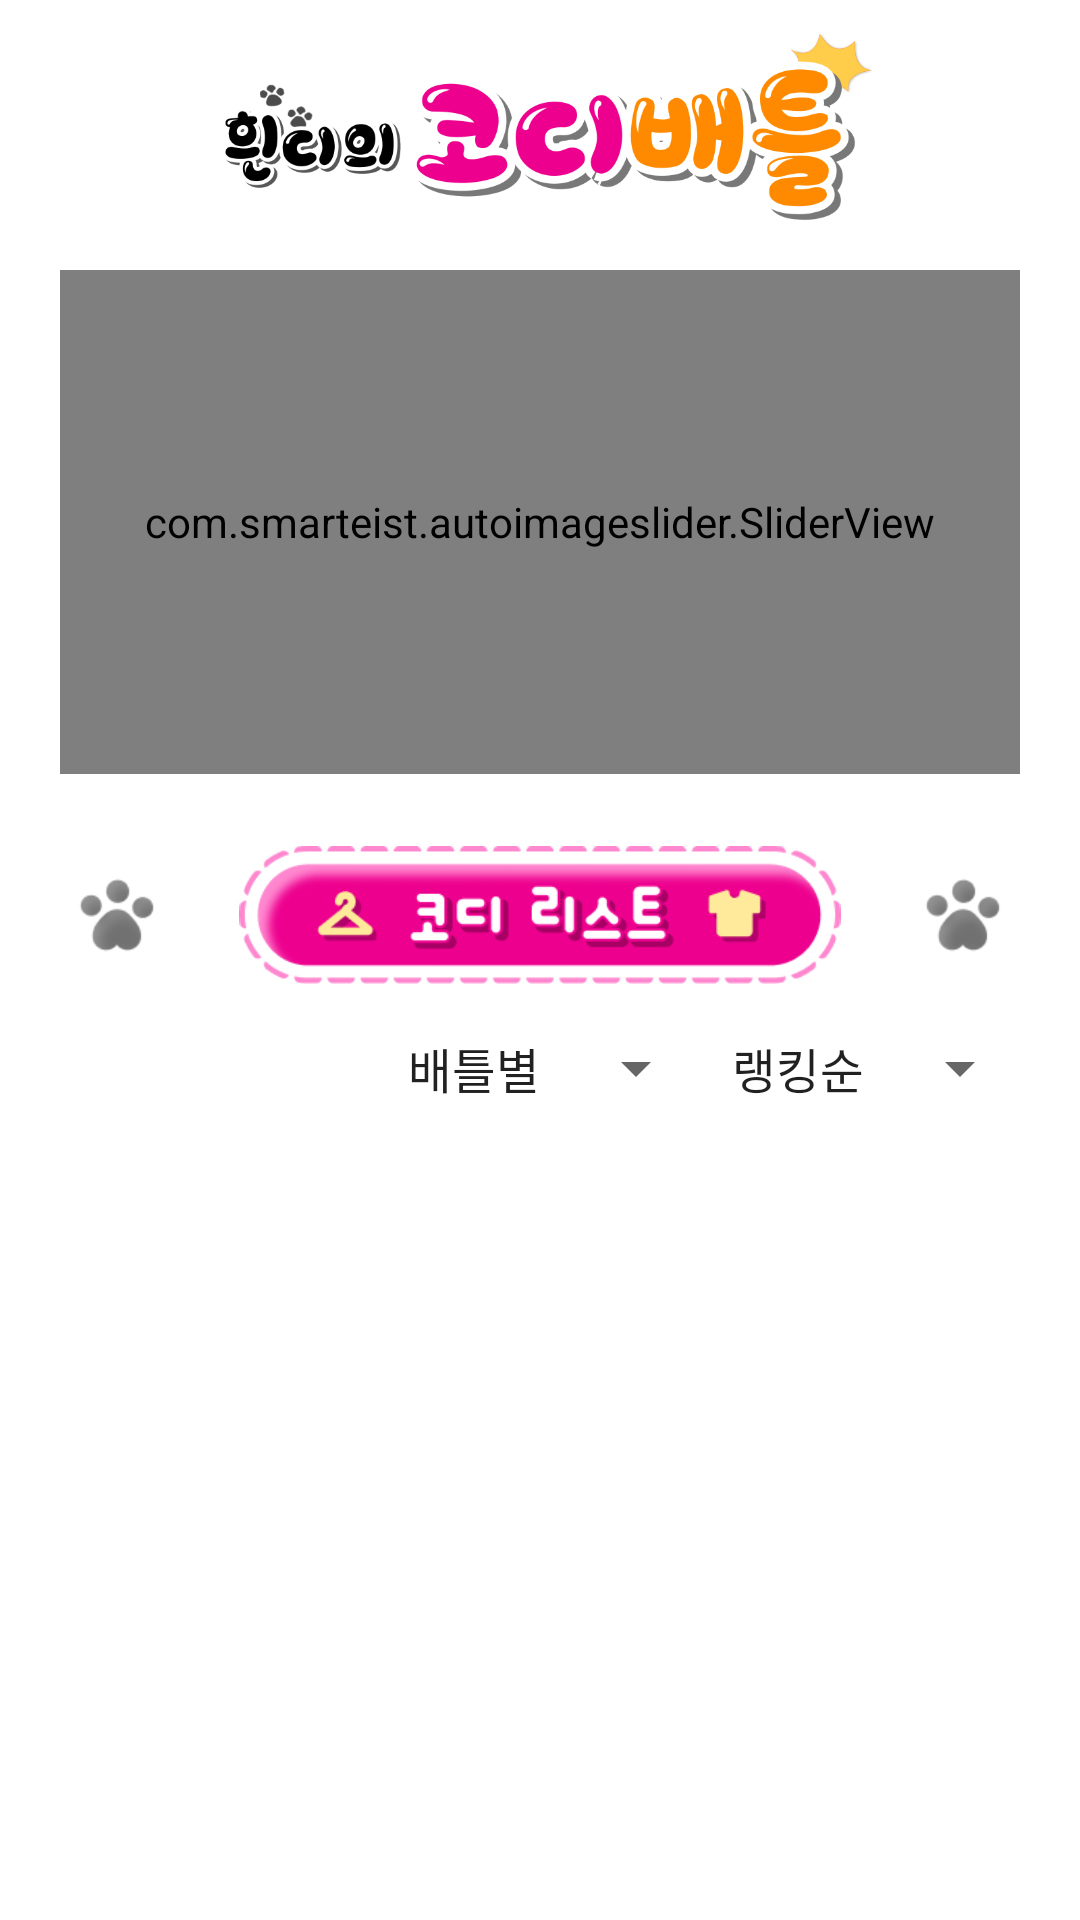

Reconstruct the res/layout file that produces this screen, plus the resources it refers to.
<!-- AndroidManifest.xml: application theme TransparentStatusTheme -->
<!-- res/layout/fragment_home.xml -->
<?xml version="1.0" encoding="utf-8"?>
<androidx.core.widget.NestedScrollView
    android:layout_width="match_parent"
    android:layout_height="match_parent"
    android:fillViewport="true"
    xmlns:android="http://schemas.android.com/apk/res/android"
    xmlns:app="http://schemas.android.com/apk/res-auto">

    <androidx.constraintlayout.widget.ConstraintLayout
        android:layout_width="match_parent"
        android:layout_height="wrap_content">

        
        <ImageView
            android:id="@+id/logo"
            android:layout_width="match_parent"
            android:layout_height="72dp"
            android:layout_marginTop="10dp"
            app:layout_constraintEnd_toEndOf="parent"
            app:layout_constraintStart_toStartOf="parent"
            app:layout_constraintTop_toTopOf="parent"
            app:srcCompat="@drawable/img_home_title" />

        
        <com.smarteist.autoimageslider.SliderView
            android:id="@+id/banner"
            android:layout_width="320dp"
            android:layout_height="168dp"
            android:layout_marginTop="8dp"
            app:layout_constraintEnd_toEndOf="parent"
            app:layout_constraintStart_toStartOf="parent"
            app:layout_constraintTop_toBottomOf="@+id/logo"  />

        
        <LinearLayout
            android:id="@+id/title_coordiList"
            android:layout_width="match_parent"
            android:layout_height="wrap_content"
            android:orientation="horizontal"
            android:gravity="center"
            android:layout_marginVertical="24dp"
            app:layout_constraintEnd_toEndOf="parent"
            app:layout_constraintStart_toStartOf="parent"
            app:layout_constraintTop_toBottomOf="@+id/banner"
            app:layout_constraintBottom_toTopOf="@id/spinner_battle_filter">

            <ImageView
                android:layout_width="34dp"
                android:layout_height="34dp"
                app:srcCompat="@drawable/ic_paw" />

            <ImageView
                android:id="@+id/coordi_list"
                android:layout_width="216dp"
                android:layout_height="46dp"
                android:layout_marginHorizontal="16dp"
                app:srcCompat="@drawable/coordi_list" />

            <ImageView
                android:layout_width="34dp"
                android:layout_height="34dp"
                app:srcCompat="@drawable/ic_paw" />
        </LinearLayout>

        
        <Spinner
            android:id="@+id/spinner_battle_filter"
            android:layout_width="wrap_content"
            android:layout_height="wrap_content"
            android:layout_marginVertical="16dp"
            android:dropDownWidth="wrap_content"
            android:gravity="end"
            android:entries="@array/battle_filter_options"
            app:layout_constraintEnd_toStartOf="@+id/spinner_sort"
            app:layout_constraintTop_toBottomOf="@+id/title_coordiList"/>

        
        <Spinner
            android:id="@+id/spinner_sort"
            android:layout_width="wrap_content"
            android:layout_height="wrap_content"
            android:layout_marginEnd="16dp"
            android:entries="@array/sort_options"
            android:gravity="end"
            app:layout_constraintBottom_toBottomOf="@+id/spinner_battle_filter"
            app:layout_constraintEnd_toEndOf="parent"
            app:layout_constraintTop_toTopOf="@+id/spinner_battle_filter"/>

        <ProgressBar
            android:id="@+id/progress_bar"
            android:layout_width="wrap_content"
            android:layout_height="wrap_content"
            android:layout_marginHorizontal="16dp"
            android:layout_gravity="center"
            android:visibility="gone"
            app:layout_constraintBottom_toBottomOf="parent"
            app:layout_constraintEnd_toEndOf="parent"
            app:layout_constraintStart_toStartOf="parent"
            app:layout_constraintTop_toBottomOf="@+id/spinner_battle_filter" />

        
        <androidx.recyclerview.widget.RecyclerView
            android:id="@+id/recycler_view"
            android:layout_width="0dp"
            android:layout_height="wrap_content"
            android:layout_marginHorizontal="16dp"
            android:nestedScrollingEnabled="false"
            app:layout_constraintBottom_toTopOf="@+id/btn_more"
            app:layout_constraintEnd_toEndOf="parent"
            app:layout_constraintStart_toStartOf="parent"
            app:layout_constraintTop_toBottomOf="@+id/spinner_battle_filter"
            app:layout_constraintVertical_bias="0" />

        
        <Button
            android:id="@+id/btn_more"
            android:layout_width="wrap_content"
            android:layout_height="wrap_content"
            android:layout_marginTop="16dp"
            android:layout_marginBottom="16dp"
            android:backgroundTint="@color/dark_gray"
            android:fontFamily="@font/dongle_bold"
            android:text="@string/btn_more"
            android:textColor="@color/white"
            android:textSize="30sp"
            android:visibility="gone"
            app:layout_constraintBottom_toBottomOf="parent"
            app:layout_constraintEnd_toEndOf="parent"
            app:layout_constraintStart_toStartOf="parent"
            app:layout_constraintTop_toBottomOf="@+id/recycler_view" />

    </androidx.constraintlayout.widget.ConstraintLayout>
</androidx.core.widget.NestedScrollView>
<!-- resources referenced by this layout -->
<resources>
  <string-array name="battle_filter_options">
          <item>배틀별</item> 
      </string-array>
  <string-array name="sort_options">
          <item>랭킹순</item> 
          <item>최신순</item>
      </string-array>
  <color name="dark_gray">#545454</color>
  <color name="white">#FFFFFFFF</color>
  <!-- drawable coordi_list: png bitmap (drawable-v24, 14096 bytes) -->
  <!-- drawable ic_paw: png bitmap (drawable-v24, 1811 bytes) -->
  <!-- drawable img_home_title: png bitmap (drawable-v24, 76968 bytes) -->
  <string name="btn_more">더보기</string>
  <style name="TransparentStatusTheme" parent="Theme.MaterialComponents.Light.NoActionBar">
          
          <item name="android:windowDrawsSystemBarBackgrounds">true</item>
          <item name="android:windowLightStatusBar">true</item>
          <item name="android:windowTranslucentStatus">true</item>
      </style>
</resources>
